pico-8 play session: mixed d-pad (fixed 12-tick cycle), after a click and taps of 🅾, ❎, 🅾+❎, 🅾 in the second before t = 0

[t = 1 s] mixed d-pad (1.2s cycle ×~1): → ← ↑ ↓ + 🅾/❎ taps, ~1s
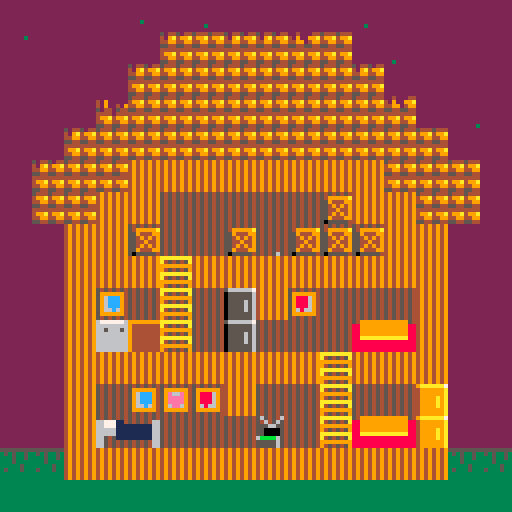
[t = 4 s] mixed d-pad (1.2s cycle ×~3): → ← ↑ ↓ + 🅾/❎ taps, ~4s
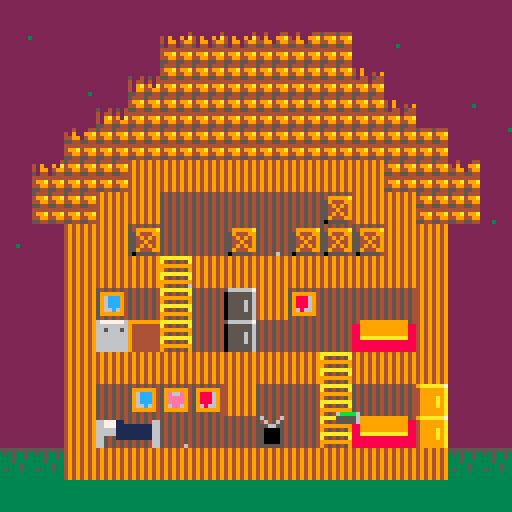
[t = 6 s] mixed d-pad (1.2s cycle ×~5): → ← ↑ ↓ + 🅾/❎ taps, ~6s
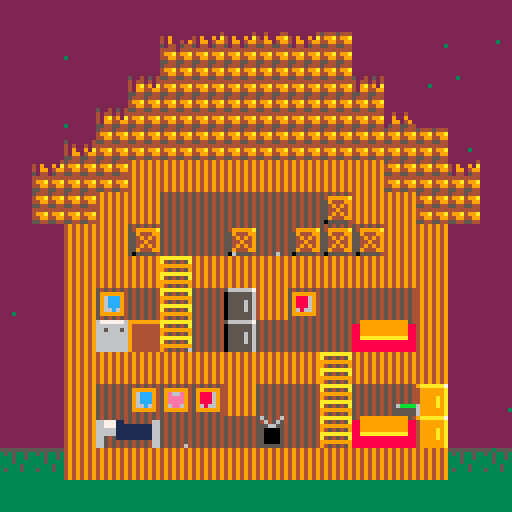
[t = 8 s] mixed d-pad (1.2s cycle ×~6): → ← ↑ ↓ + 🅾/❎ taps, ~8s
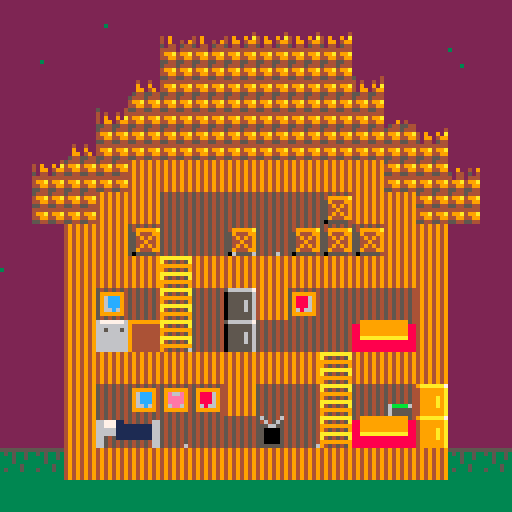

pico-8 cartridge
version 16
__lua__
--decay

function _init()
 --init stuff
 
 initplayer() --inits the player
 rain={} --the rain list
 dust={}
 
 loc={x=0,y=0,tmr=30}
 
 mode=0 --mode
 --0 is game
 
 --music
 music(0,1)
 
end

function _update()
 --update stuff
 
 if mode==0 then
  --game update
  
  --add rain
  if btn(5,0) then
   add(rain,{x=128+rnd(128),y=0,v=1+rnd(1)})
  end
  loc.tmr-=rnd(10)
  if loc.tmr<=0 then
   add(rain,{x=128+rnd(128),y=0,v=1+rnd(1)})
   loc.tmr=30
  end
  --add dust
  loc.x=24+rnd(80)
  loc.y=40+rnd(72)
  if rnd(20)>19 and fmget(loc.x-4,loc.y-4,0)==false then
   add(dust,{x=loc.x,y=loc.y})
  end
  --update rain
  rnupdate()
  --update player
  plupdate()
  --update dust
  dstupdate()
  
 end
 
end

function _draw()
 --draw stuff
 
 --clean the screen
 cls()
 
 if mode==0 then
  --game draw
  
  --draw the map
  mpdraw()
  --draw rain
  rndraw()
  --draw dust
  dstdraw()
  --draw player
  pldraw()  
  
 end
 
end
-->8
--setup functions

function initplayer()
 --inits the player
 pl={
  
  x=48, --x coord
  y=104, --y coord
  s=1, --sprite
  chrg=100, --charge
  
 }
end
-->8
--general functions

function fmget(x,y,f)
 --this function is a simplified
 --tile checker.
 return fget(mget((x+4)/8,(y+4)/8),f)
end

function dist(x1,y1,x2,y2)
 --this gets the distance between
 --two points.
 return sqrt(((x2-x1)*(x2-x1))+((y2-y1)*(y2-y1)))
end

-->8
--map functions

function mpdraw()
 --draw the map.
 
 --first layer. (visuals)
 map(0,0,0,0,16,16)
 --second layer. (breaks)
 palt(1,true)
 pal(12,2)
 map(16,0,0,0,16,16)
 pal()
end
-->8
--rain functions

function rnupdate()
 --updates rain
 
 for i in all(rain) do
  i.y+=i.v
  if fmget(i.x-4,i.y-4,0)==true then
   mset(i.x/8,i.y/8,mget(i.x/8,i.y/8)-1)
   sfx(0,-1)
   del(rain,i)
  end
  if fmget(i.x-4,i.y-4,2)==true then
   sfx(0,-1)
   mset(i.x/8,i.y/8,0)
   mset(i.x/8-16,i.y/8,81)
   del(rain,i)
   
  end
  if i.y>=128 then
   del(rain,i)
  end
 end
end

function rndraw()
 --draws rain
 for i in all(rain) do
  pset(i.x-128,i.y,3)
 end
end

function dstupdate()
 --updates dust
 
 for i in all(dust) do
  if fmget(i.x-4,i.y-3,0)==false then
   i.y+=rnd(1)
  end
  if dist(i.x,i.y,pl.x+4,pl.y+4)<8 then
   sfx(4,-1)
   del(dust,i)
  end
 end
end

function dstdraw()
 --draws dust
 for i in all(dust) do
  pset(i.x,i.y,6)
 end
end
-->8
--player functions
function plupdate()
 pl.chrg-=.01
 if pl.chrg>0 then
  if btn(0,0) and fmget(pl.x-1,pl.y+3,0)==false then
   pl.x-=1
   pl.s=2
  end
  if btn(1,0) and fmget(pl.x+1,pl.y+3,0)==false then
   pl.x+=1
   pl.s=1
  end
  if btn(2,0) and fmget(pl.x,pl.y+3,1)==true then
   pl.y-=1
  end
  if btn(3,0) and fmget(pl.x,pl.y+4,1)==true then
   pl.y+=1
  end
 else
  pl.s=3
 end
 if flr(pl.chrg)==0 then
  sfx(5,-1)
 end
 --gravity
 if fmget(pl.x,pl.y+4,0)==false and fmget(pl.x,pl.y+4,1)==false then
  pl.y+=1
 end
 
end
 

function pldraw()
 --draws the player
 spr(pl.s,pl.x,pl.y)
end
__gfx__
00000000000000000000000000000000000000000000000000000000000000000000000000000000000000000000000000000000000000000000000000000000
00000000000000000000000000000000000000000000000000000000000000000000000000000000000000000000000000000000000000000000000000000000
00700700000000000000000000000000000000000000000000000000000000000000000000000000000000000000000000000000000000000000000000000000
00077000000000000000000000000000000000000000000000000000000000000000000000000000000000000000000000000000000000000000000000000000
00077000000000000000000000000000000000000000000000000000000000000000000000000000000000000000000000000000000000000000000000000000
0070070006bbbb6006bbbb6006222260000000000000000000000000000000000000000000000000000000000000000000000000000000000000000000000000
00000000055555600655555005555560000000000000000000000000000000000000000000000000000000000000000000000000000000000000000000000000
00000000055555600655555005555560000000000000000000000000000000000000000000000000000000000000000000000000000000000000000000000000
ccccccccccccccccccccccccccccccccccccccccccccccccccccccccccccccccccccccccccccccccccccccccccccccccccccccc1cc1ccc111c111c1111111111
cccccccccccccccccccccccccccccccccccccccccccccccccccccccccccccccccccccccccccccccccccccccc1c1ccccc1c1cc1c11c1cc1111c11111111111111
cccccccccccccccccccccccccccccccccccccccccccccccccccccccccccccccccccccccccccccccccc1cc1c11c1cc1c11c11c1111111c1111111111111111111
cccccccccccccccccccccccccccccccccccccccccccccccccccccccc1ccccccc1cccccc11cc1c1c11c11c1c11c11c1111c11c111111111111111111111111111
cccccccccccccccccccccccccccccccccccccccccccccccccc1cc1cc1c1cc1cc1c1cc1c11c11c1c11c11c1111111c11111111111111111111111111111111111
cccccccccccccccccccccccccccccccccccccccccc1ccccccc1cc1cc1c1cc1cc1c1cc1c11c1111c1111111111111111111111111111111111111111111111111
ccccccccccccccccccc1c1ccccc1c1ccccc1c1cccc11c11ccc11c11c1c11c11c1c11c1111c111111111111111111111111111111111111111111111111111111
c1ccccccc1c1c1ccc1c1c1c1c1c1c111c1111111c1111111c1111111111111111111111111111111111111111111111111111111111111111111111111111111
00000000000000000000000000000000000000000000000000000000000000000000000000000000000000000000000000000000000000000000000000000000
00000000000000000000000000000000000000000000000000000000000000000000000000000000000000000000000000000000000000000000000000000000
00000000000000000000000000000000000000000000000000000000000000000000000000000000000000000000000000000000000000000000000000000000
00000000000000000000000000000000000000000000000000000000000000000000000000000000000000000000000000000000000000000000000000000000
00000000000000000000000000000000000000000000000000000000000000000000000000000000000000000000000000000000000000000000000000000000
00000000000000000000000000000000000000000000000000000000000000000000000000000000000000000000000000000000000000000000000000000000
00000000000000000000000000000000000000000000000000000000000000000000000000000000000000000000000000000000000000000000000000000000
00000000000000000000000000000000000000000000000000000000000000000000000000000000000000000000000000000000000000000000000000000000
00000000000000000000000000000000000000000000000000000000000000000000000000000000000000000000000000000000000000000000000000000000
00000000000000000000000000000000000000000000000000000000000000000000000000000000000000000000000000000000000000000000000000000000
00000000000000000000000000000000000000000000000000000000000000000000000000000000000000000000000000000000000000000000000000000000
00000000000000000000000000000000000000000000000000000000000000000000000000000000000000000000000000000000000000000000000000000000
00000000000000000000000000000000000000000000000000000000000000000000000000000000000000000000000000000000000000000000000000000000
00000000000000000000000000000000000000000000000000000000000000000000000000000000000000000000000000000000000000000000000000000000
00000000000000000000000000000000000000000000000000000000000000000000000000000000000000000000000000000000000000000000000000000000
00000000000000000000000000000000000000000000000000000000000000000000000000000000000000000000000000000000000000000000000000000000
49494949544454443333333355555555549999999999995454545454545454545654546467777776999999995666666754545454545454549aaaaaa700000000
49494949499a499a333333333535335388999999999999886677711454545466546456546666666694444444055555565499999a545454544999999a00000000
49494949449944993333333333353353889999999999998866777111111111665556655466566656944444440555555655944499545454544999999a00000000
494949495544554433333333333533338899999999999988666661111111116655000054666666669444444405555656554949495454545449999a9a00000000
4949494944444444333333333333353388aaaaaaaaaaaa88666661111111116655000054666666669444444405555656554494497777777749999a9a00000000
49494949499a499a33333333353335338888888888888888665451111111116655000054666666669444444405555656554949497999999749999a9a00000000
4949494944994499333333333333333388888888888888886654545454545466550000546666666694444444055555565594449979aaaa974999999a00000000
4949494955445544333333333333333388888888888888886654545454545466555555546666666694444444055555565055555479aaaa974999999a00000000
54545454222222225454545454545454545454540000000000000000000000000000000000000000000000000000000000000000000000000000000000000000
54545454222222225999999459999994599999940000000000000000000000000000000000000000000000000000000000000000000000000000000000000000
5454545422222222596ccc945988869459e66e940000000000000000000000000000000000000000000000000000000000000000000000000000000000000000
5454545422222222596ccc945988869459eeee940000000000000000000000000000000000000000000000000000000000000000000000000000000000000000
5454545422222222596ccc945988869459eeee940000000000000000000000000000000000000000000000000000000000000000000000000000000000000000
54545454222222225966c69459686694596ee6940000000000000000000000000000000000000000000000000000000000000000000000000000000000000000
54545454222222225999999459999994599999940000000000000000000000000000000000000000000000000000000000000000000000000000000000000000
54545454222222225454545454545454545454540000000000000000000000000000000000000000000000000000000000000000000000000000000000000000
aaaaaaaa000000000000000000000000000000000000000000000000000000000000000000000000000000000000000000000000000000000000000000000000
a454545a000000000000000000000000000000000000000000000000000000000000000000000000000000000000000000000000000000000000000000000000
99999999000000000000000000000000000000000000000000000000000000000000000000000000000000000000000000000000000000000000000000000000
94545459000000000000000000000000000000000000000000000000000000000000000000000000000000000000000000000000000000000000000000000000
aaaaaaaa000000000000000000000000000000000000000000000000000000000000000000000000000000000000000000000000000000000000000000000000
a454545a000000000000000000000000000000000000000000000000000000000000000000000000000000000000000000000000000000000000000000000000
99999999000000000000000000000000000000000000000000000000000000000000000000000000000000000000000000000000000000000000000000000000
94545459000000000000000000000000000000000000000000000000000000000000000000000000000000000000000000000000000000000000000000000000
00000000000000000000000000000000000000000000000000000000000000000000000000000000000000000000000000000000000000000000000000000000
00000000000000000000000000000000000000000000000000000000000000000000000000000000000000000000000000000000000000000000000000000000
00000000000000000000000000000000000000000000000000000000000000000000000000000000000000000000000000000000000000000000000000000000
00000000000000000000000000000000000000000000000000000000000000000000000000000000000000000000000000000000000000000000000000000000
00000000000000000000000000000000000000000000000000000000000000000000000000000000000000000000000000000000000000000000000000000000
00000000000000000000000000000000000000000000000000000000000000000000000000000000000000000000000000000000000000000000000000000000
00000000000000000000000000000000000000000000000000000000000000000000000000000000000000000000000000000000000000000000000000000000
00000000000000000000000000000000000000000000000000000000000000000000000000000000000000000000000000000000000000000000000000000000
00000000000000000000000000000000000000000000000000000000000000000000000000000000000000000000000000000000000000000000000000000000
00000000000000000000000000000000000000000000000000000000000000000000000000000000000000000000000000000000000000000000000000000000
00000000000000000000000000000000000000000000000000000000000000000000000000000000000000000000000000000000000000000000000000000000
00000000000000000000000000000000000000000000000000000000000000000000000000000000000000000000000000000000000000000000000000000000
00000000000000000000000000000000000000000000000000000000000000000000000000000000000000000000000000000000000000000000000000000000
00000000000000000000000000000000000000000000000000000000000000000000000000000000000000000000000000000000000000000000000000000000
00000000000000000000000000000000000000000000000000000000000000000000000000000000000000000000000000000000000000000000000000000000
00000000000000000000000000000000000000000000000000000000000000000000000000000000000000000000000000000000000000000000000000000000
00000000000000000000000000000000000000000000000000000000000000000000000000000000000000000000000000000000000000000000000000000000
00000000000000000000000000000000000000000000000000000000000000000000000000000000000000000000000000000000000000000000000000000000
00000000000000000000000000000000000000000000000000000000000000000000000000000000000000000000000000000000000000000000000000000000
00000000000000000000000000000000000000000000000000000000000000000000000000000000000000000000000000000000000000000000000000000000
00000000000000000000000000000000000000000000000000000000000000000000000000000000000000000000000000000000000000000000000000000000
00000000000000000000000000000000000000000000000000000000000000000000000000000000000000000000000000000000000000000000000000000000
00000000000000000000000000000000000000000000000000000000000000000000000000000000000000000000000000000000000000000000000000000000
00000000000000000000000000000000000000000000000000000000000000000000000000000000000000000000000000000000000000000000000000000000
00000000000000000000000000000000000000000000000000000000000000000000000000000000000000000000000000000000000000000000000000000000
00000000000000000000000000000000000000000000000000000000000000000000000000000000000000000000000000000000000000000000000000000000
00000000000000000000000000000000000000000000000000000000000000000000000000000000000000000000000000000000000000000000000000000000
00000000000000000000000000000000000000000000000000000000000000000000000000000000000000000000000000000000000000000000000000000000
00000000000000000000000000000000000000000000000000000000000000000000000000000000000000000000000000000000000000000000000000000000
00000000000000000000000000000000000000000000000000000000000000000000000000000000000000000000000000000000000000000000000000000000
00000000000000000000000000000000000000000000000000000000000000000000000000000000000000000000000000000000000000000000000000000000
00000000000000000000000000000000000000000000000000000000000000000000000000000000000000000000000000000000000000000000000000000000
00000000000000000000000000000000000000000000000000000000000000000000000000000000000000000000000000000000000000000000000000000000
00000000000000000000000000000000000000000000000000000000000000000000000000000000000000000000000000000000000000000000000000000000
00000000000000000000000000000000000000000000000000000000000000000000000000000000000000000000000000000000000000000000000000000000
00000000000000000000000000000000000000000000000000000000000000000000000000000000000000000000000000000000000000000000000000000000
00000000000000000000000000000000000000000000000000000000000000000000000000000000000000000000000000000000000000000000000000000000
00000000000000000000000000000000000000000000000000000000000000000000000000000000000000000000000000000000000000000000000000000000
00000000000000000000000000000000000000000000000000000000000000000000000000000000000000000000000000000000000000000000000000000000
00000000000000000000000000000000000000000000000000000000000000000000000000000000000000000000000000000000000000000000000000000000
00000000000000000000000000000000000000000000000000000000000000000000000000000000000000000000000000000000000000000000000000000000
00000000000000000000000000000000000000000000000000000000000000000000000000000000000000000000000000000000000000000000000000000000
00000000000000000000000000000000000000000000000000000000000000000000000000000000000000000000000000000000000000000000000000000000
00000000000000000000000000000000000000000000000000000000000000000000000000000000000000000000000000000000000000000000000000000000
00000000000000000000000000000000000000000000000000000000000000000000000000000000000000000000000000000000000000000000000000000000
00000000000000000000000000000000000000000000000000000000000000000000000000000000000000000000000000000000000000000000000000000000
00000000000000000000000000000000000000000000000000000000000000000000000000000000000000000000000000000000000000000000000000000000
00000000000000000000000000000000000000000000000000000000000000000000000000000000000000000000000000000000000000000000000000000000
00000000000000000000000000000000000000000000000000000000000000000000000000000000000000000000000000000000000000000000000000000000
00000000000000000000000000000000000000000000000000000000000000000000000000000000000000000000000000000000000000000000000000000000
00000000000000000000000000000000000000000000000000000000000000000000000000000000000000000000000000000000000000000000000000000000
00000000000000000000000000000000000000000000000000000000000000000000000000000000000000000000000000000000000000000000000000000000
00000000000000000000000000000000000000000000000000000000000000000000000000000000000000000000000000000000000000000000000000000000
00000000000000000000000000000000000000000000000000000000000000000000000000000000000000000000000000000000000000000000000000000000
00000000000000000000000000000000000000000000000000000000000000000000000000000000000000000000000000000000000000000000000000000000
00000000000000000000000000000000000000000000000000000000000000000000000000000000000000000000000000000000000000000000000000000000
00000000000000000000000000000000000000000000000000000000000000000000000000000000000000000000000000000000000000000000000000000000
00000000000000000000000000000000000000000000000000000000000000000000000000000000000000000000000000000000000000000000000000000000
00000000000000000000000000000000000000000000000000000000000000000000000000000000000000000000000000000000000000000000000000000000
00000000000000000000000000000000000000000000000000000000000000000000000000000000000000000000000000000000000000000000000000000000
00000000000000000000000000000000000000000000000000000000000000000000000000000000000000000000000000000000000000000000000000000000
00000000000000000000000000000000000000000000000000000000000000000000000000000000000000000000000000000000000000000000000000000000
00000000000000000000000000000000000000000000000000000000000000000000000000000000000000000000000000000000000000000000000000000000
00000000000000000000000000000000000000000000000000000000000000000000000000000000000000000000000000000000000000000000000000000000
00000000000000000000000000000000000000000000000000000000000000000000000000000000000000000000000000000000000000000000000000000000
00000000000000000000000000000000000000000000000000000000000000000000000000000000000000000000000000000000000000000000000000000000
00000000000000000000000000000000000000000000000000000000000000000000000000000000000000000000000000000000000000000000000000000000
00000000000000000000000000000000000000000000000000000000000000000000000000000000000000000000000000000000000000000000000000000000
00000000000000000000000000000000000000000000000000000000000000000000000000000000000000000000000000000000000000000000000000000000
00000000000000000000000000000000000000000000000000000000000000000000000000000000000000000000000000000000000000000000000000000000
00000000000000000000000000000000000000000000000000000000000000000000000000000000000000000000000000000000000000000000000000000000
00000000000000000000000000000000000000000000000000000000000000000000000000000000000000000000000000000000000000000000000000000000
__gff__
0000000000000000000000000000000006030303030303030303030303030303000000000000000000000000000000000000000000000000000000000000000001010101010101010001010000020100000000000000000000000000000000000200000000000000000000000000000000000000000000000000000000000000
0000000000000000000000000000000000000000000000000000000000000000000000000000000000000000000000000000000000000000000000000000000000000000000000000000000000000000000000000000000000000000000000000000000000000000000000000000000000000000000000000000000000000000
__map__
5151515151515151515151515151515100000000000000000000000000000000000000000000000000000000000000000000000000000000000000000000000000000000000000000000000000000000000000000000000000000000000000000000000000000000000000000000000000000000000000000000000000000000
5151515151414141414141515151515100000000001f1f1f1f1f1f0000000000000000000000000000000000000000000000000000000000000000000000000000000000000000000000000000000000000000000000000000000000000000000000000000000000000000000000000000000000000000000000000000000000
51515151414141414141414151515151000000001f1f1f1f1f1f1f1f00000000000000000000000000000000000000000000000000000000000000000000000000000000000000000000000000000000000000000000000000000000000000000000000000000000000000000000000000000000000000000000000000000000
515151414141414141414141415151510000001f1f1f1f1f1f1f1f1f1f000000000000000000000000000000000000000000000000000000000000000000000000000000000000000000000000000000000000000000000000000000000000000000000000000000000000000000000000000000000000000000000000000000
5151414141414141414141414141515100001f1f1f1f1f1f1f1f1f1f1f1f0000000000000000000000000000000000000000000000000000000000000000000000000000000000000000000000000000000000000000000000000000000000000000000000000000000000000000000000000000000000000000000000000000
51414141404040404040404041414151001f1f1f1f1f1f1f1f1f1f1f1f1f1f00000000000000000000000000000000000000000000000000000000000000000000000000000000000000000000000000000000000000000000000000000000000000000000000000000000000000000000000000000000000000000000000000
514141404050505050504c4040414151001f1f1f1f1f1f1f1f1f1f1f1f1f1f00000000000000000000000000000000000000000000000000000000000000000000000000000000000000000000000000000000000000000000000000000000000000000000000000000000000000000000000000000000000000000000000000
515140404c50504c504c4c4c4040515100001f1f1f1f1f1f1f1f1f1f1f1f0000000000000000000000000000000000000000000000000000000000000000000000000000000000000000000000000000000000000000000000000000000000000000000000000000000000000000000000000000000000000000000000000000
5151404040604040404040404040515100001f1f1f1f1f1f1f1f1f1f1f1f0000000000000000000000000000000000000000000000000000000000000000000000000000000000000000000000000000000000000000000000000000000000000000000000000000000000000000000000000000000000000000000000000000
515140525060504b405350505040515100001f1f1f1f1f1f1f1f1f1f1f1f0000000000000000000000000000000000000000000000000000000000000000000000000000000000000000000000000000000000000000000000000000000000000000000000000000000000000000000000000000000000000000000000000000
515140494a60504b505050444540515100001f1f1f1f1f1f1f1f1f1f1f1f0000000000000000000000000000000000000000000000000000000000000000000000000000000000000000000000000000000000000000000000000000000000000000000000000000000000000000000000000000000000000000000000000000
5151404040404040404060404040515100001f1f1f1f1f1f1f1f1f1f1f1f0000000000000000000000000000000000000000000000000000000000000000000000000000000000000000000000000000000000000000000000000000000000000000000000000000000000000000000000000000000000000000000000000000
515140505254534050506050504e515100001f1f1f1f1f1f1f1f1f1f1f1f0000000000000000000000000000000000000000000000000000000000000000000000000000000000000000000000000000000000000000000000000000000000000000000000000000000000000000000000000000000000000000000000000000
515140464750505048506044454e515100001f1f1f1f1f1f1f1f1f1f1f1f0000000000000000000000000000000000000000000000000000000000000000000000000000000000000000000000000000000000000000000000000000000000000000000000000000000000000000000000000000000000000000000000000000
4343404040404040404040404040434300001f1f1f1f1f1f1f1f1f1f1f1f0000000000000000000000000000000000000000000000000000000000000000000000000000000000000000000000000000000000000000000000000000000000000000000000000000000000000000000000000000000000000000000000000000
4242424242424242424242424242424200000000000000000000000000000000000000000000000000000000000000000000000000000000000000000000000000000000000000000000000000000000000000000000000000000000000000000000000000000000000000000000000000000000000000000000000000000000
0000000000000000000000000000000000000000000000000000000000000000000000000000000000000000000000000000000000000000000000000000000000000000000000000000000000000000000000000000000000000000000000000000000000000000000000000000000000000000000000000000000000000000
0000000000000000000000000000000000000000000000000000000000000000000000000000000000000000000000000000000000000000000000000000000000000000000000000000000000000000000000000000000000000000000000000000000000000000000000000000000000000000000000000000000000000000
0000000000000000000000000000000000000000000000000000000000000000000000000000000000000000000000000000000000000000000000000000000000000000000000000000000000000000000000000000000000000000000000000000000000000000000000000000000000000000000000000000000000000000
0000000000000000000000000000000000000000000000000000000000000000000000000000000000000000000000000000000000000000000000000000000000000000000000000000000000000000000000000000000000000000000000000000000000000000000000000000000000000000000000000000000000000000
0000000000000000000000000000000000000000000000000000000000000000000000000000000000000000000000000000000000000000000000000000000000000000000000000000000000000000000000000000000000000000000000000000000000000000000000000000000000000000000000000000000000000000
0000000000000000000000000000000000000000000000000000000000000000000000000000000000000000000000000000000000000000000000000000000000000000000000000000000000000000000000000000000000000000000000000000000000000000000000000000000000000000000000000000000000000000
0000000000000000000000000000000000000000000000000000000000000000000000000000000000000000000000000000000000000000000000000000000000000000000000000000000000000000000000000000000000000000000000000000000000000000000000000000000000000000000000000000000000000000
0000000000000000000000000000000000000000000000000000000000000000000000000000000000000000000000000000000000000000000000000000000000000000000000000000000000000000000000000000000000000000000000000000000000000000000000000000000000000000000000000000000000000000
0000000000000000000000000000000000000000000000000000000000000000000000000000000000000000000000000000000000000000000000000000000000000000000000000000000000000000000000000000000000000000000000000000000000000000000000000000000000000000000000000000000000000000
0000000000000000000000000000000000000000000000000000000000000000000000000000000000000000000000000000000000000000000000000000000000000000000000000000000000000000000000000000000000000000000000000000000000000000000000000000000000000000000000000000000000000000
0000000000000000000000000000000000000000000000000000000000000000000000000000000000000000000000000000000000000000000000000000000000000000000000000000000000000000000000000000000000000000000000000000000000000000000000000000000000000000000000000000000000000000
0000000000000000000000000000000000000000000000000000000000000000000000000000000000000000000000000000000000000000000000000000000000000000000000000000000000000000000000000000000000000000000000000000000000000000000000000000000000000000000000000000000000000000
0000000000000000000000000000000000000000000000000000000000000000000000000000000000000000000000000000000000000000000000000000000000000000000000000000000000000000000000000000000000000000000000000000000000000000000000000000000000000000000000000000000000000000
0000000000000000000000000000000000000000000000000000000000000000000000000000000000000000000000000000000000000000000000000000000000000000000000000000000000000000000000000000000000000000000000000000000000000000000000000000000000000000000000000000000000000000
0000000000000000000000000000000000000000000000000000000000000000000000000000000000000000000000000000000000000000000000000000000000000000000000000000000000000000000000000000000000000000000000000000000000000000000000000000000000000000000000000000000000000000
0000000000000000000000000000000000000000000000000000000000000000000000000000000000000000000000000000000000000000000000000000000000000000000000000000000000000000000000000000000000000000000000000000000000000000000000000000000000000000000000000000000000000000
